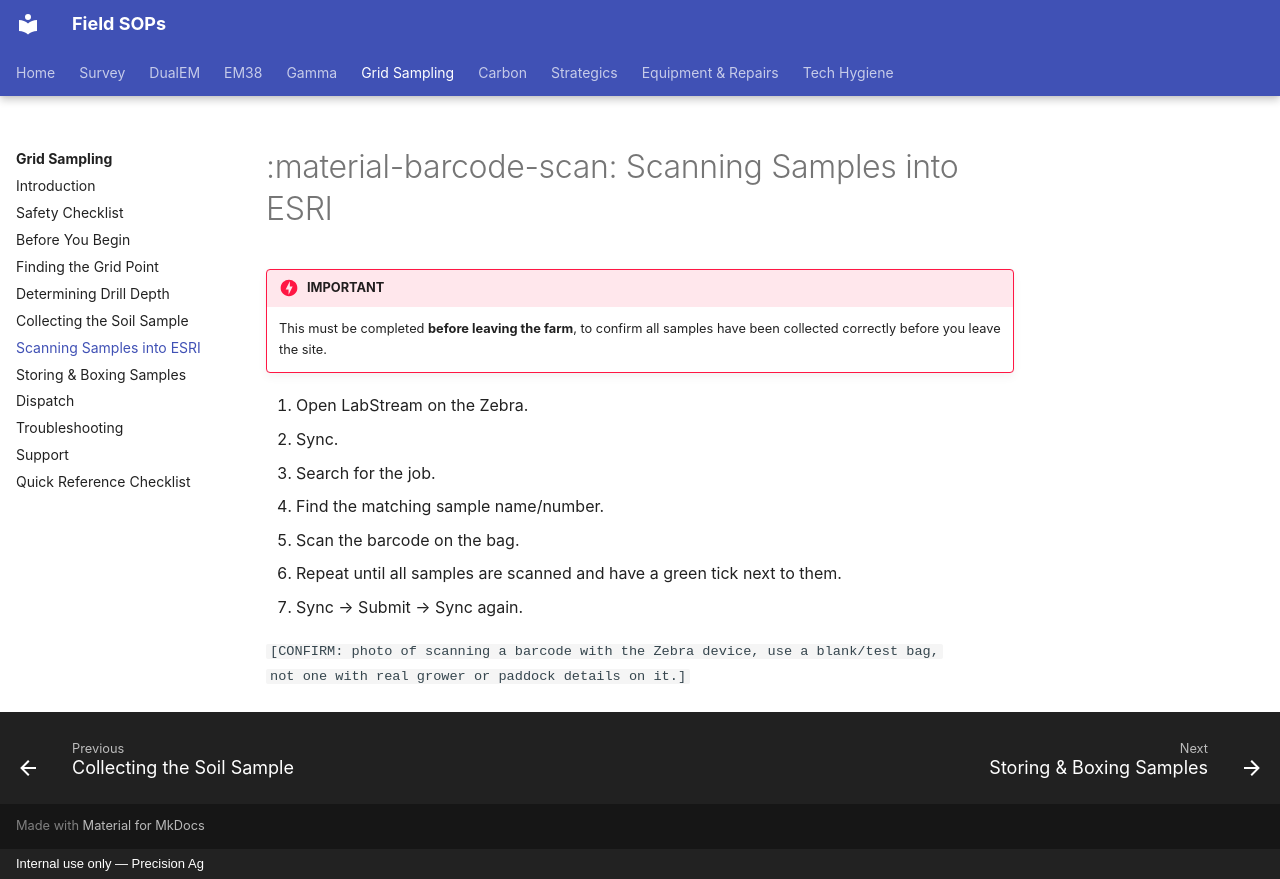

repository: Precision-Ag/precision-ag-field-sops · page: grid/06-scanning-samples/index.html · generator: mkdocs · copyright: Internal use only — Precision Ag

---
title: Scanning Samples into ESRI
---

# :material-barcode-scan: Scanning Samples into ESRI

!!! danger "IMPORTANT"
    This must be completed **before leaving the farm**, to confirm all samples have
    been collected correctly before you leave the site.

1. Open LabStream on the Zebra.
2. Sync.
3. Search for the job.
4. Find the matching sample name/number.
5. Scan the barcode on the bag.
6. Repeat until all samples are scanned and have a green tick next to them.
7. Sync → Submit → Sync again.

`[CONFIRM: photo of scanning a barcode with the Zebra device, use a blank/test bag,
not one with real grower or paddock details on it.]`
